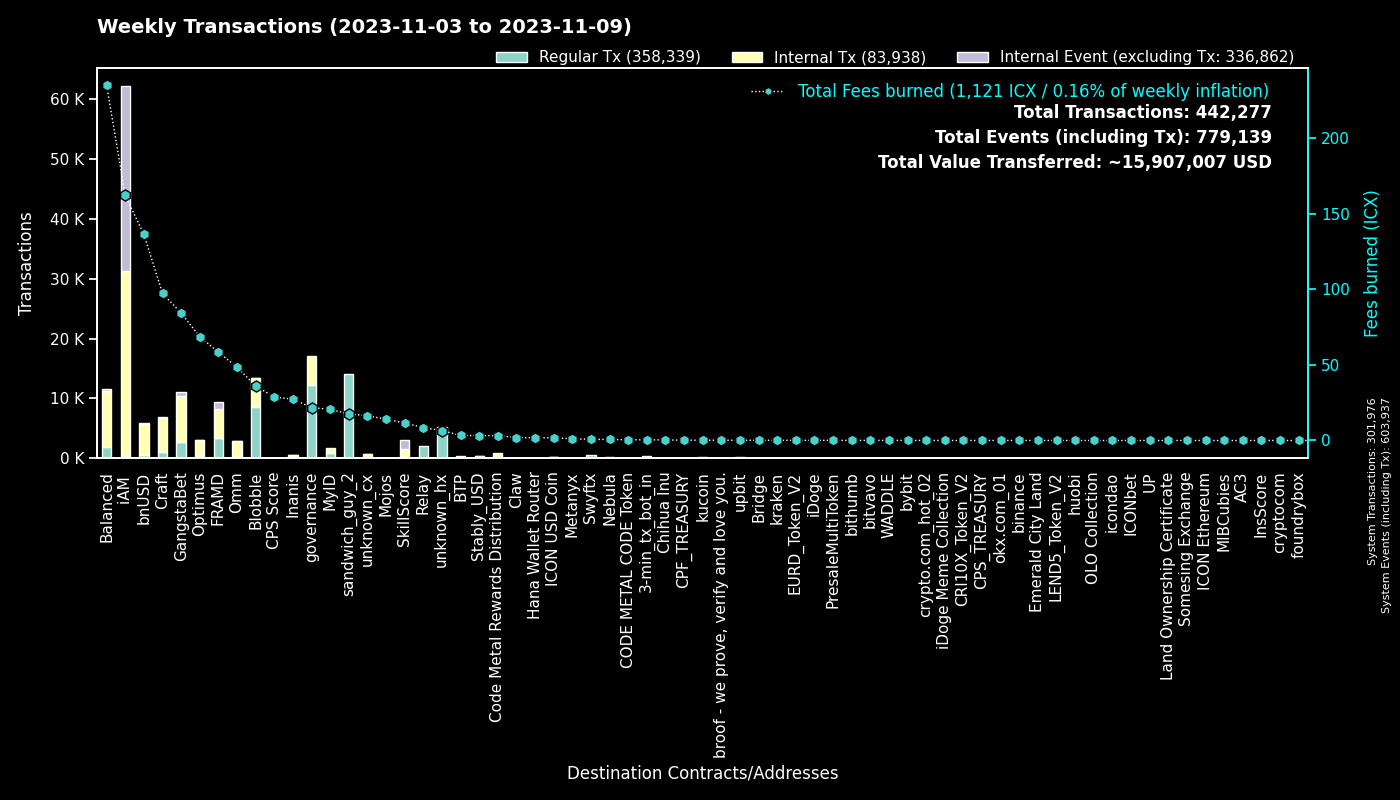

Source data for this figure (header and first rows):
to, Regular Tx, Fees burned, to_def, Internal Tx, Internal Event (excluding Tx), group
0, 301954, 0.0, System, 22, 301961, System
hx515dff2d6210e74b0ad595aa02fe6d2ef042b0…, 14043, 17.55, sandwich_guy_2, 0, 0, sandwich_guy_2
cx00000000000000000000000000000000000000…, 12270, 21.75, governance, 4770, 0, governance
cxf14dea1cff7ceb29a46e6d04533a08f84441e4…, 4646, 19.91, Blobble Stake Token, 4754, 1, Blobble
cxf2ca3b655a782f39227934d37ff3b77f9b1ebc…, 3958, 16.12, unknown_cx, 0, 0, Blobble
cx2aa9b28a657e3121b75d3d4fe65e569398645d…, 3417, 49.86, FRAMD Token, 3887, 145, FRAMD
cxca5faa5a71d986a2e84dd7e6f5ff791d29901e…, 2092, 8.517, Relay_4, 0, 0, Relay
cxe5c2c460364acc5f8c1d5ca925930043d8d9c9…, 1307, 6.102, GangstaBet Crown, 1357, 0, GangstaBet
cx5a0af85407c69945eb318d4ac18e9e84218416…, 769, 35.71, GangWar Simulation, 2398, 475, GangstaBet
cx88fd7df7ddff82f7cc735c871dc519838cb235…, 620, 136.3, bnUSD, 5151, 193, bnUSD
hxb568381d35d3e7a6383200e8a0d30310af20b9…, 613, 0.7662, Swyftx, 0, 0, Swyftx
cxba62bb61baf8dd8b6a04633fe33806547785a0…, 567, 17.66, MyID_3, 565, 0, MyID
cx2609b924e33ef00b648a409245c7ea394c4678…, 497, 87.96, balanced_sicx, 2746, 64, Balanced
cx7ecb16e4c143b95e01d05933c17cb986cfe618…, 442, 45.33, CraftRewards, 2605, 30, Craft
cx66d4d90f5f113eba575bf793570135f9b10cec…, 388, 31.56, balanced_loans, 1212, 118, Balanced
hx11de4e28be4845de3ea392fd8d758655bf766c…, 351, 0.4388, 3-min_tx_bot_in, 0, 0, 3-min_tx_bot_in
cx9c4698411c6d9a780f605685153431dcda0460…, 350, 3.475, Auction, 1173, 9, Craft
cx14002628a4599380f391f708843044bc93dce2…, 329, 161.1, iAM Div, 30900, 30921, iAM
cx694e8c9f1a05c8c3719f30d46b97697960e428…, 315, 2.972, MyID_2, 315, 0, MyID
cx2e6d0fc0eca04965d06038c8406093337f085f…, 259, 48.31, Craft, 1893, 32, Craft
cxd17316e24ee40f2ef8ed6f3a497311db1b3520…, 242, 4.145, GangstaVerse LootBox, 1239, 0, GangstaBet
cx2dc662031f3d62bcdba4f63e9bf827767c8475…, 225, 11.59, SkillScore, 1397, 1433, SkillScore
cxaa99a164586883eed0322d62a31946dfa9491f…, 200, 45.38, optimus_rewards, 629, 14, Optimus
cx28b2ec885b50c8a93da752f2d0467a67127a70…, 191, 19.83, CROWN, 1734, 101, GangstaBet
cxf61cd5a45dc9f91c15aa65831a30a90d59a096…, 185, 33.88, balanced_baln, 955, 90, Balanced
cx10d59e8103ab44635190bd4139dbfd682fa2d0…, 162, 7.436, balanced_rewards, 490, 0, Balanced
cx21e94c08c03daee80c25d8ee3ea22a20786ec2…, 159, 39.64, Balanced Router, 1895, 84, Balanced
hxbb984f278abd66ae2155edbd91f8c87ce98411…, 155, 0.1938, kucoin, 0, 0, kucoin
cxa0af3165c08318e988cb30993b3048335b94af…, 140, 7.123, balanced_dex, 430, 0, Balanced
cx7b1843b7ef5368a080ccf59c0a9d1bdec474f9…, 109, 8.753, optimus_dividends, 1089, 0, Optimus
cx203d9cd2a669be67177e997b8948ce2c35caff…, 106, 21.06, balanced_dividends, 1263, 36, Balanced
cx28497aef34ec44ad2be9249daddfbe34b54f30…, 102, 1.629, Balanced Bribe, 102, 0, Balanced
cx6139a27c15f1653471ffba0b4b88dc15de7e32…, 101, 18.29, gangstabet_token, 961, 24, GangstaBet
hx68646780e14ee9097085f7280ab137c3633b4b…, 101, 0.1263, kraken_hot, 0, 0, kraken
hx0a2bdf094c19e069308c637572869e9e7659c0…, 100, 0.125, unknown_hx, 0, 0, unknown_hx
hx49b1556654e51f52d59a8222b4737ee7dccc6d…, 96, 0.12, upbit_cold_02, 0, 0, upbit
cxe971c0a92c58db502e4a224efc6ba311eb1c17…, 96, 24.87, Inanis Treasury, 287, 28, Inanis
cxcb455f26a2c01c686fa7f30e1e3661642dd53c…, 93, 22.73, omm_lending, 1766, 0, Omm
cx85954d0dae92b63bf5cba03a59ca4ffe687bad…, 91, 0.5972, NebulaMultiToken, 127, 0, Nebula
cx1a29259a59f463a67bb2ef84398b30ca56b583…, 79, 19.45, omm_token, 780, 29, Omm
cx334db6519871cb2bfd154cec0905ced4ea142d…, 63, 0.2319, unknown_cx, 0, 0, unknown_cx
cx69bcdf1753472c1444188ec3f5188657e30c83…, 60, 0.1926, broof - we prove, verify and love you., 0, 0, broof - we prove, verify and love you.
cx96f98f59f1dc144709fd294d4b906c74f5d709…, 56, 0.1241, EURD_Token_V2, 56, 0, EURD_Token_V2
hxa390d24fdcba68515b492ffc553192802706a1…, 52, 0.065, bitvavo_hot, 0, 0, bitvavo
hx6d14b2b77a9e73c5d5804d43c7e3c3416648ae…, 49, 0.06125, bithumb_03, 0, 0, bithumb
cx785d504f44b5d2c8dac04c5a1ecd75f18ee57d…, 46, 2.901, Finance Token, 117, 3, Optimus
hx082c17b19ba0000041e730ab35441c78ec48a7…, 44, 0.055, unknown_hx, 0, 0, unknown_hx
cx30f18d26f45d990112a4cd4825c0b79af73aac…, 43, 8.623, Yetis, 906, 953, FRAMD
cx43e2eec79eb76293c298f2b17aec06097be606…, 42, 1.779, balanced_staking, 101, 0, Balanced
hx133323c2e990994816b548a9e7eb080a5eac80…, 37, 0.04625, unknown_hx, 0, 0, unknown_hx
cxe65f3286902be43e00a5013cb1dc300ec8e51f…, 35, 8.281, unknown_cx, 344, 0, unknown_cx
hx6b91c8dea3114de74ecfa85908b875778c2b59…, 35, 0.04375, bybit, 0, 0, bybit
cx288d13e1b63563459a2ac6179f237711f6851c…, 34, 2.345, btp-0x38.bsc-ETH, 185, 3, BTP
cx841f29ec6ce98b527d49a275e87d427627f1af…, 34, 3.996, OMM Delegation, 0, 0, Omm
cxe0252e6c1fe4040412811d83d13979e335287e…, 32, 2.083, Boosted Baln, 105, 32, Balanced
cxbb2871f468a3008f80b08fdde5b8b951583acf…, 31, 3.234, Stably_USD, 274, 3, Stably_USD
hx294c5d0699615fc8d92abfe464a2601612d11b…, 31, 0.03875, crypto.com_hot_02, 0, 0, crypto.com_hot_02
hx08325e98230833a51f30612c77548a6acdfc7d…, 30, 0.0375, unknown_hx, 0, 0, unknown_hx
hx025bd49bf305be7322a3c0906a4e1334f33a85…, 29, 0.03625, unknown_hx, 0, 0, unknown_hx
cxc83f6eaf7e123f656657ebac3b09bc7a38e323…, 28, 3.22, Code Metal Rewards Distribution, 853, 0, Code Metal Rewards Distribution
... 1,543 more rows
